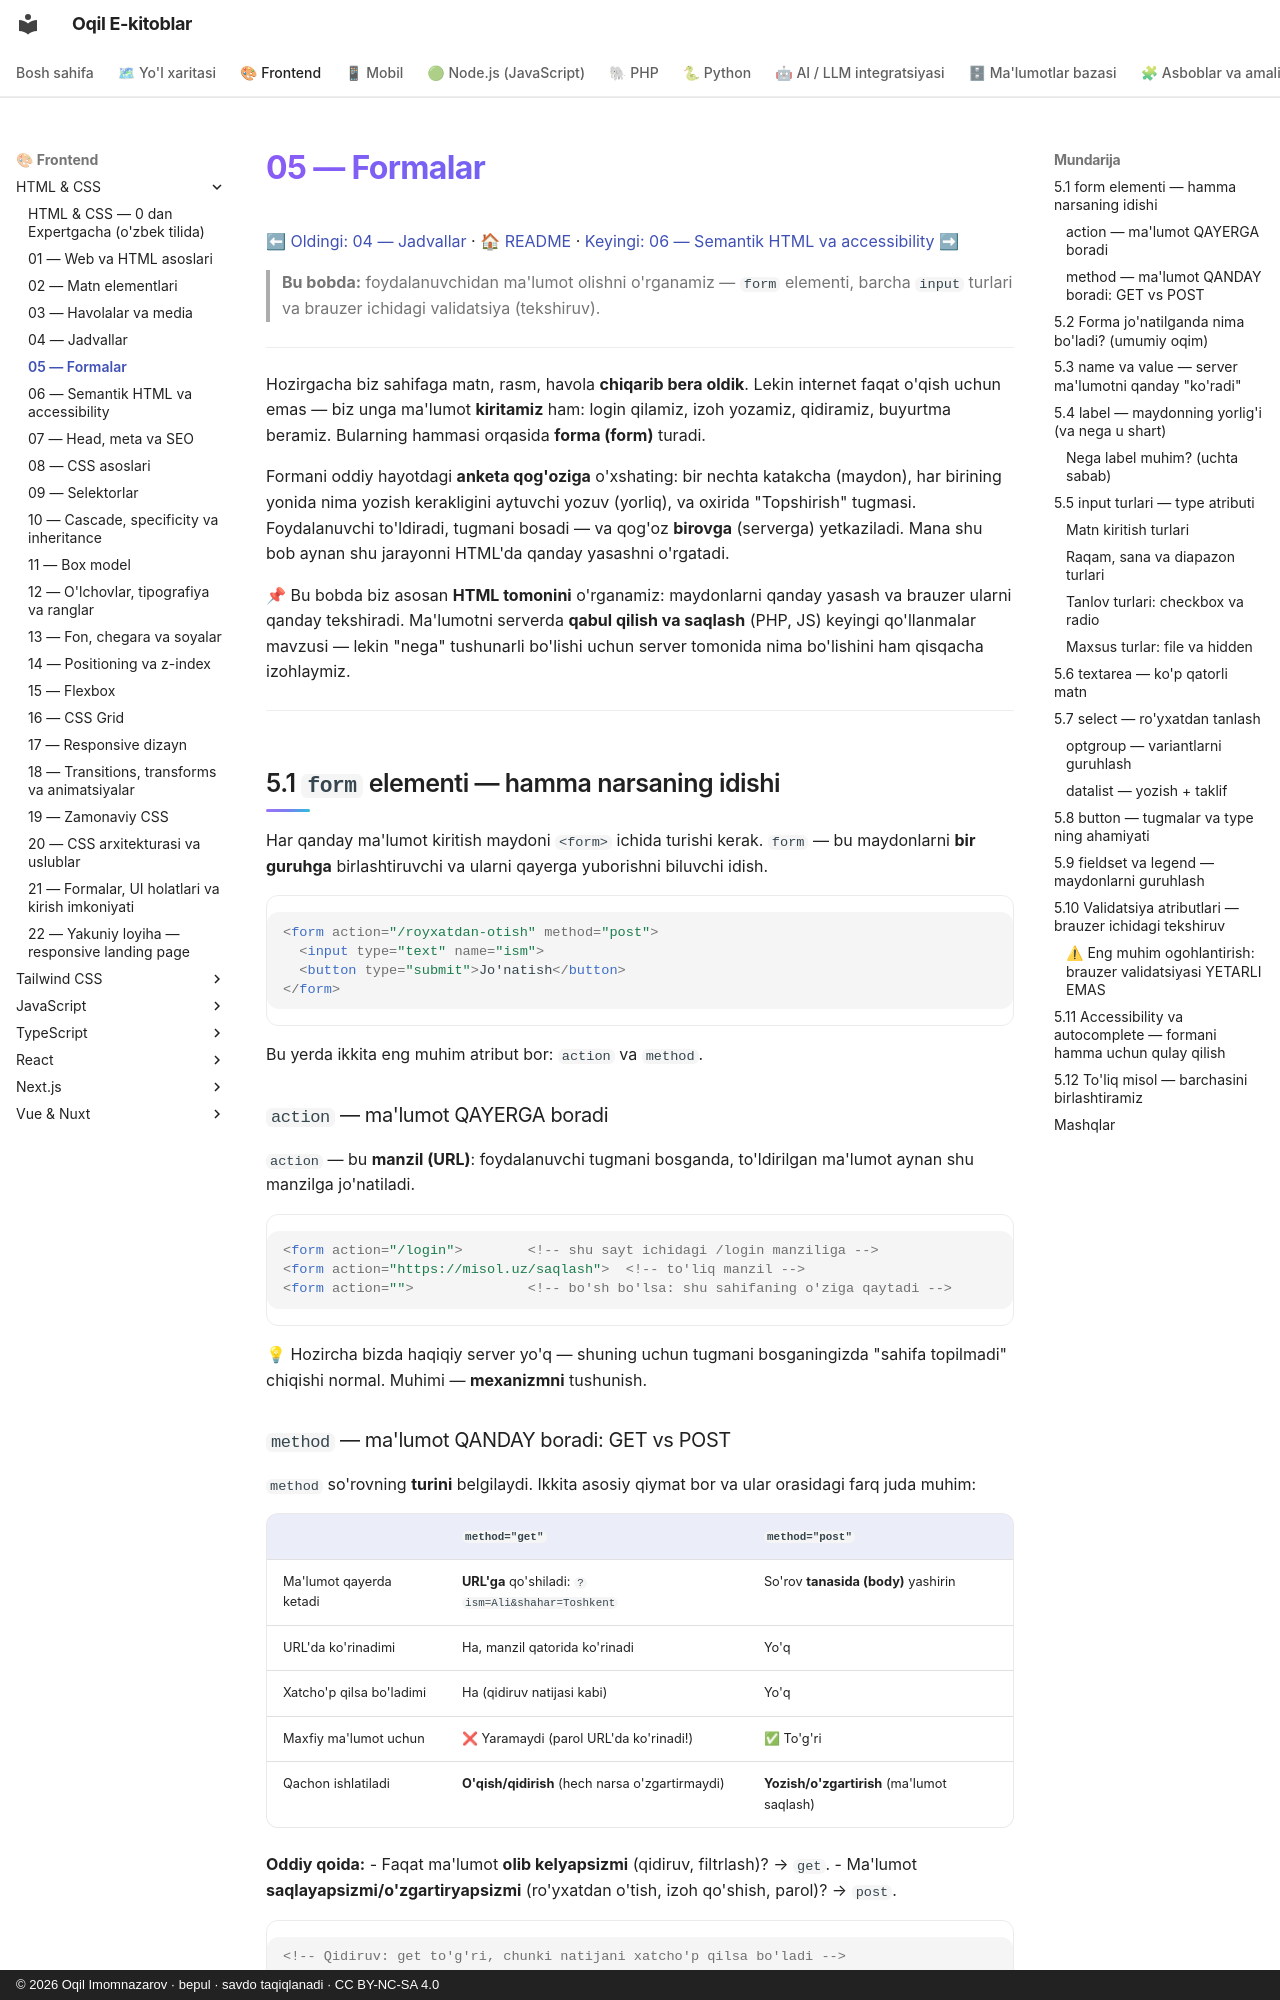

repository: iOqil/e-book · page: html-css/05-formalar/index.html · generator: mkdocs · copyright: © 2026 Oqil Imomnazarov · bepul · savdo taqiqlanadi · CC BY-NC-SA 4.0

# 05 — Formalar

[⬅ Oldingi: 04 — Jadvallar](./04-jadvallar.md) · [🏠 README](./README.md) · [Keyingi: 06 — Semantik HTML va accessibility ➡](./06-semantik-accessibility.md)

> **Bu bobda:** foydalanuvchidan ma'lumot olishni o'rganamiz — `form` elementi, barcha `input` turlari va brauzer ichidagi validatsiya (tekshiruv).

---

Hozirgacha biz sahifaga matn, rasm, havola **chiqarib bera oldik**. Lekin internet faqat o'qish uchun emas — biz unga ma'lumot **kiritamiz** ham: login qilamiz, izoh yozamiz, qidiramiz, buyurtma beramiz. Bularning hammasi orqasida **forma (form)** turadi.

Formani oddiy hayotdagi **anketa qog'oziga** o'xshating: bir nechta katakcha (maydon), har birining yonida nima yozish kerakligini aytuvchi yozuv (yorliq), va oxirida "Topshirish" tugmasi. Foydalanuvchi to'ldiradi, tugmani bosadi — va qog'oz **birovga** (serverga) yetkaziladi. Mana shu bob aynan shu jarayonni HTML'da qanday yasashni o'rgatadi.

📌 Bu bobda biz asosan **HTML tomonini** o'rganamiz: maydonlarni qanday yasash va brauzer ularni qanday tekshiradi. Ma'lumotni serverda **qabul qilish va saqlash** (PHP, JS) keyingi qo'llanmalar mavzusi — lekin "nega" tushunarli bo'lishi uchun server tomonida nima bo'lishini ham qisqacha izohlaymiz.

---

## 5.1 `form` elementi — hamma narsaning idishi

Har qanday ma'lumot kiritish maydoni `<form>` ichida turishi kerak. `form` — bu maydonlarni **bir guruhga** birlashtiruvchi va ularni qayerga yuborishni biluvchi idish.

```html
<form action="/royxatdan-otish" method="post">
  <input type="text" name="ism">
  <button type="submit">Jo'natish</button>
</form>
```

Bu yerda ikkita eng muhim atribut bor: `action` va `method`.

### `action` — ma'lumot QAYERGA boradi

`action` — bu **manzil (URL)**: foydalanuvchi tugmani bosganda, to'ldirilgan ma'lumot aynan shu manzilga jo'natiladi.

```html
<form action="/login">        <!-- shu sayt ichidagi /login manziliga -->
<form action="https://misol.uz/saqlash">  <!-- to'liq manzil -->
<form action="">              <!-- bo'sh bo'lsa: shu sahifaning o'ziga qaytadi -->
```

💡 Hozircha bizda haqiqiy server yo'q — shuning uchun tugmani bosganingizda "sahifa topilmadi" chiqishi normal. Muhimi — **mexanizmni** tushunish.
